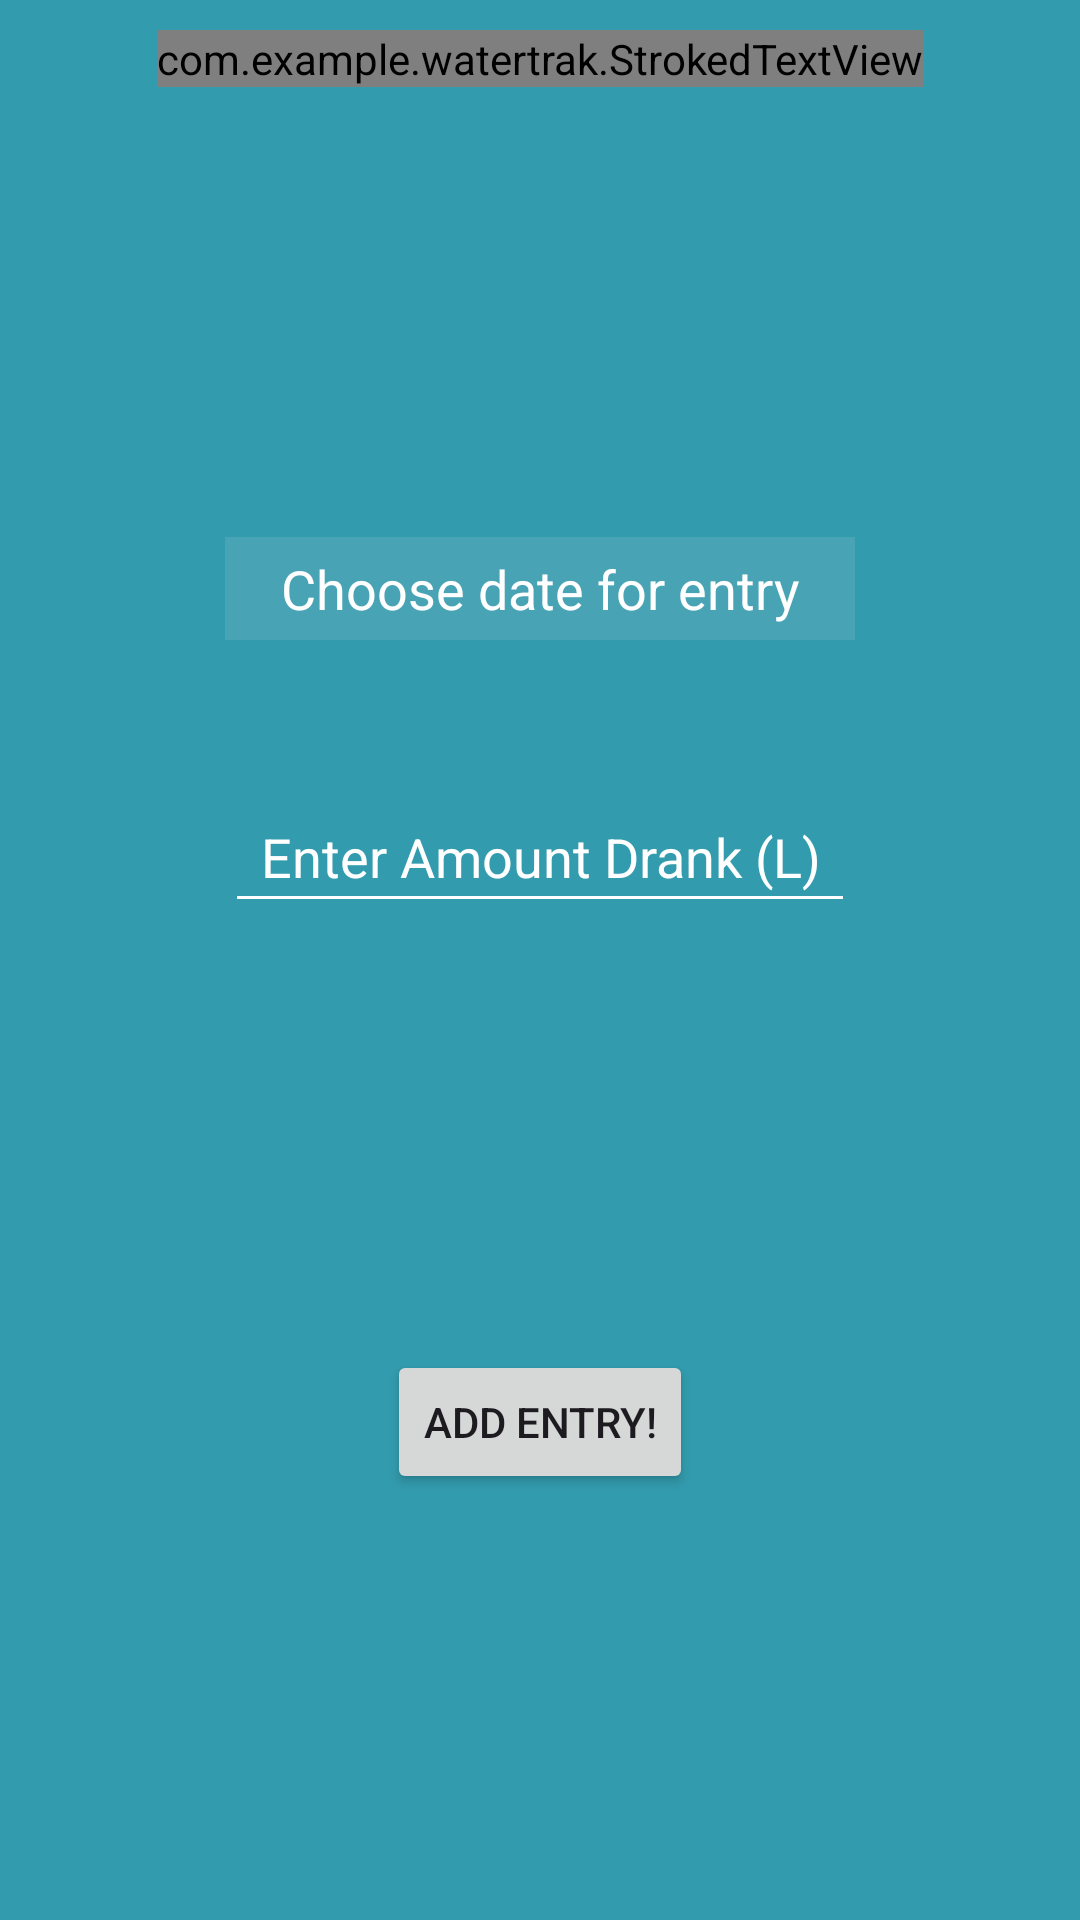

The Android layout XML behind this screen, and the referenced resources:
<!-- AndroidManifest.xml: application theme Theme.WaterTrak -->
<!-- res/layout/activity_add.xml -->
<?xml version="1.0" encoding="utf-8"?>
<androidx.constraintlayout.widget.ConstraintLayout xmlns:android="http://schemas.android.com/apk/res/android"
    xmlns:app="http://schemas.android.com/apk/res-auto"
    xmlns:tools="http://schemas.android.com/tools"
    android:id="@+id/detailLayout"
    android:layout_width="match_parent"
    android:layout_height="match_parent"
    tools:context=".AddActivity"
    xmlns:strokeAttrs="http://schemas.android.com/apk/res-auto"
    android:background="#329BAD">


    <com.example.watertrak.StrokedTextView
        android:id="@+id/watertrakLogo"
        android:layout_width="wrap_content"
        android:layout_height="wrap_content"
        android:gravity="center"
        android:text="WaterTrak"
        android:textColor="@color/white"
        android:textSize="58sp"
        android:fontFamily="@font/water"
        app:layout_constraintEnd_toEndOf="parent"
        app:layout_constraintStart_toStartOf="parent"
        app:layout_constraintTop_toTopOf="parent"
        strokeAttrs:textStrokeColor="#48A4B5"
        strokeAttrs:textStrokeWidth=".6"
        android:layout_marginTop="10dp"
        android:transitionName="logo"/>

    <EditText
        android:id="@+id/entryDateET"
        android:layout_width="wrap_content"
        android:layout_height="wrap_content"
        android:ems="10"
        android:layout_marginTop="150dp"
        android:inputType="date"
        android:hint="Choose date for entry"
        android:textColorHint="@color/white"
        android:textColor="@color/white"
        android:padding="5dp"
        android:background="#48A4B5"
        android:gravity="center"
        android:clickable="false"
        android:longClickable="false"
        android:cursorVisible="false"
        android:focusable="false"
        android:focusableInTouchMode="false"
        app:layout_constraintEnd_toEndOf="parent"
        app:layout_constraintStart_toStartOf="parent"
        app:layout_constraintTop_toBottomOf="@+id/watertrakLogo" />

    <EditText
        android:id="@+id/waterDrankET"
        android:layout_width="wrap_content"
        android:layout_height="wrap_content"
        android:ems="10"
        android:layout_marginTop="50dp"
        android:inputType="numberDecimal"
        android:padding="10dp"
        android:hint="Enter Amount Drank (L)"
        android:textColorHint="@color/white"
        android:backgroundTint="@color/white"
        android:gravity="center"
        android:textColor="@color/white"
        app:layout_constraintEnd_toEndOf="parent"
        app:layout_constraintStart_toStartOf="parent"
        app:layout_constraintTop_toBottomOf="@+id/entryDateET" />

    <Button
        android:id="@+id/addEntryBtn"
        android:layout_width="wrap_content"
        android:layout_height="wrap_content"
        android:text="Add Entry!"
        android:transitionName="button"
        app:layout_constraintBottom_toBottomOf="parent"
        app:layout_constraintEnd_toEndOf="parent"
        app:layout_constraintStart_toStartOf="parent"
        app:layout_constraintTop_toBottomOf="@+id/waterDrankET" />

</androidx.constraintlayout.widget.ConstraintLayout>
<!-- resources referenced by this layout -->
<resources>
  <color name="white">#FFFFFFFF</color>
  <style name="Theme.WaterTrak" parent="Base.Theme.WaterTrak" />
  <style name="Base.Theme.WaterTrak" parent="Theme.Material3.DayNight.NoActionBar">
          
          
          <item name="colorPrimary">#48A4B5</item>
          <item name="colorSecondaryContainer">#0f5e9c</item>
  
      </style>
</resources>
